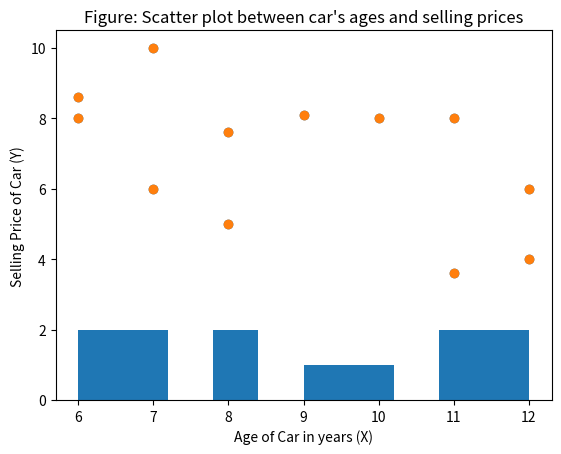

The matplotlib source for this figure:
#StatisticsCT_24Feb.py 
# Data Set used in correlation and regression
x=[9,7,11,12,8,7,8,11,10,12,6,6]
y=[8.1,6,3.6,4,5,10,7.6,8,8,6,8.6,8]

#Descriptive statistics USING pandas
import pandas as pd
xd=pd.DataFrame(x)
xd.describe()
xd.mean()
xd.median()
xd.mode()
xd.var()
xd.skew()
xd.kurt()

#descriptive statistics USING statistics
import statistics
statistics.harmonic_mean(x)
statistics.geometric_mean(x)
statistics.mean(x)
statistics.median(x)
statistics.mode(x)
statistics.pstdev(x)
statistics.stdev(x)
statistics.pvariance(x)
statistics.variance(x)

# COVARIANCE, CORRELATION, AND REGRESSION
#DATA
x=[9,7,11,12,8,7,8,11,10,12,6,6]
y=[8.1,6,3.6,4,5,10,7.6,8,8,6,8.6,8]

import numpy as np
r = np.corrcoef(x, y) #creating correlation matrix
np.cov(x,y) # Calculates variance-Covariance Matrix
r
r[0,1]
r[1,0]

#USING pandas
import pandas as pd
xd=pd.DataFrame(x)
yd=pd.DataFrame(y)
xd=pd.Series(x)
yd=pd.Series(y)

xd.corr(yd) # Calculates correlation coefficient between x and y
yd.corr(xd) # Calculates correlation coefficient between x and y

yd.cov(xd) # Calculates Covariance between x and y


#SCATTER PLOT 
import matplotlib.pyplot as plt
plt.scatter(x, y)
plt.show()

# Add title and axis labels
plt.title("Figure: Scatter plot between car's ages and selling prices")
plt.xlabel("Age of Car in years (X)")
plt.ylabel("Selling Price of Car (Y)")
plt.scatter(x, y)
plt.show()


#Histogram
plt.hist(x)
plt.show() 


# b, a, r, pvalue, standard_error
x=[9,7,11,12,8,7,8,11,10,12,6,6]
y=[8.1,6,3.6,4,5,10,7.6,8,8,6,8.6,8]
from scipy import stats
slope, intercept, r, p, std_err = stats.linregress(x, y)

print(r)
slope
intercept
stats.linregress(x, y) # Returns b, a, r, pvalue, standard_error
